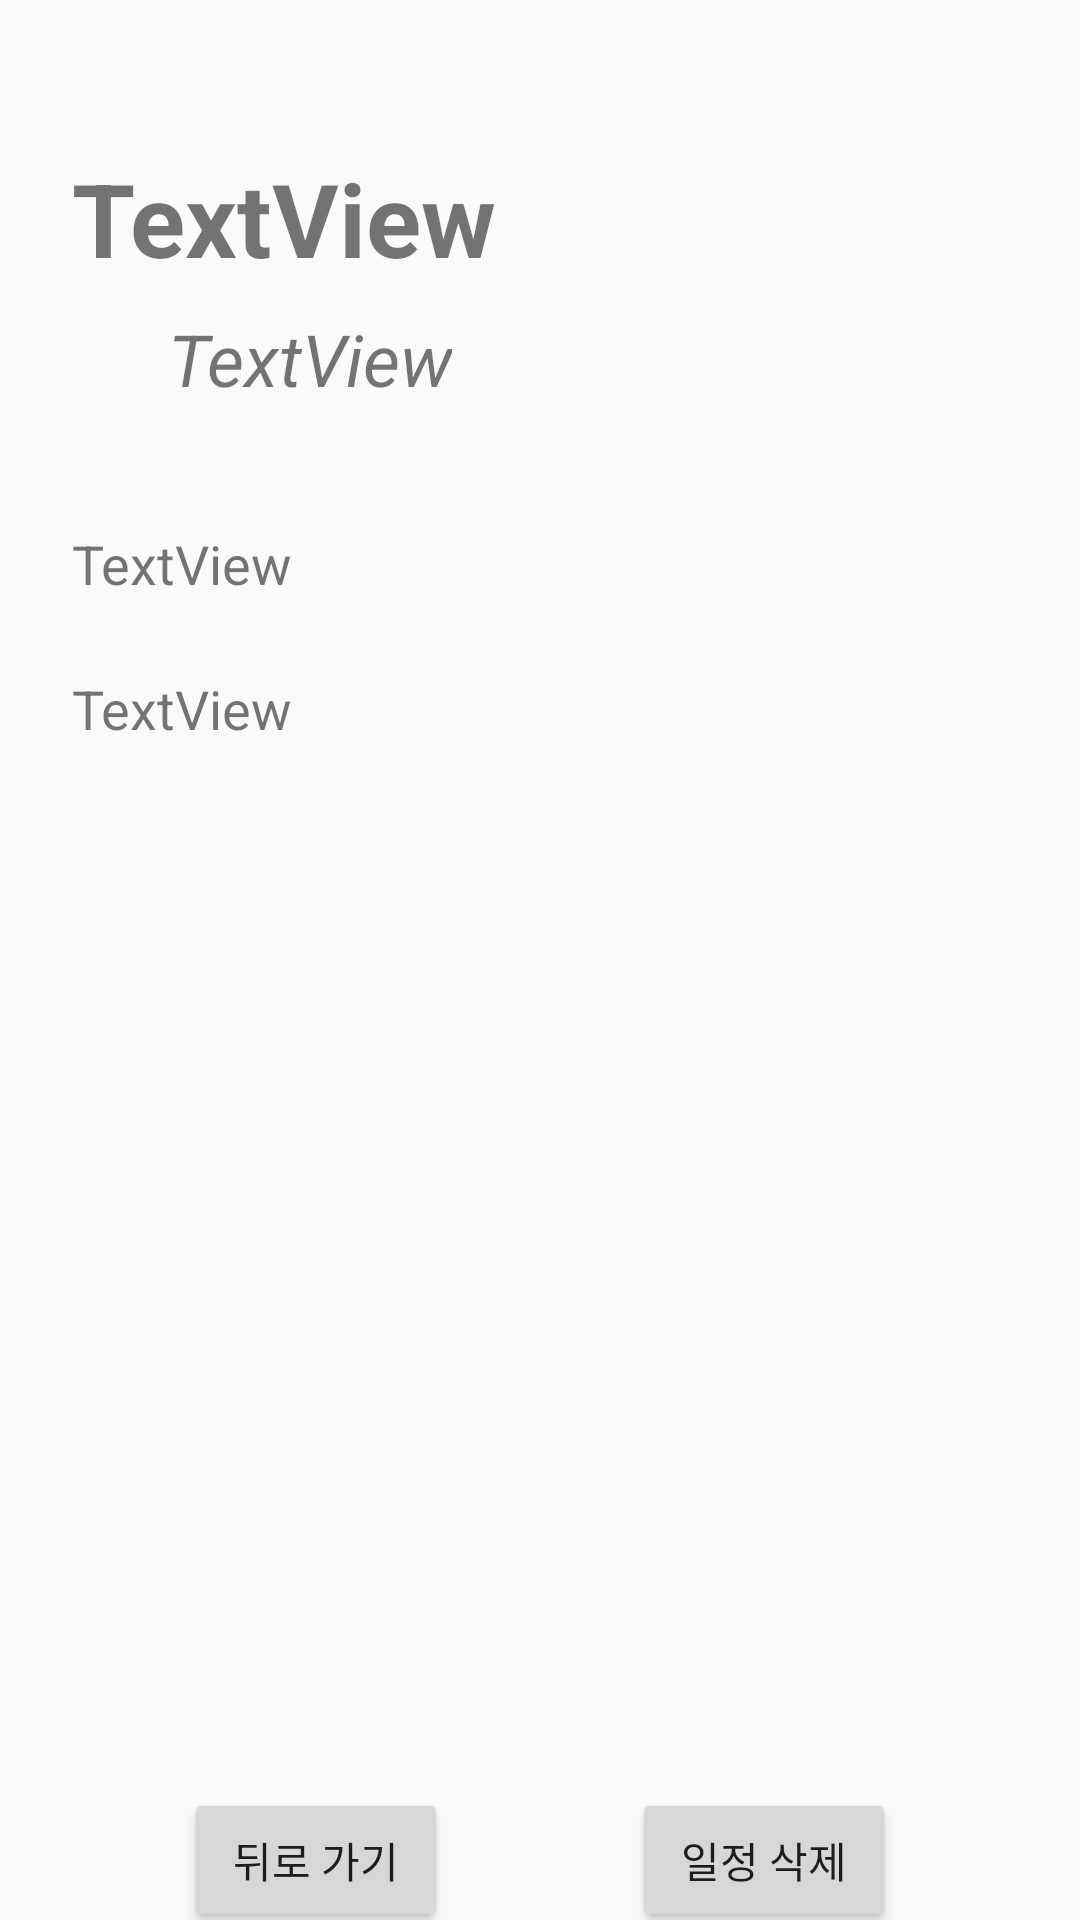

Layout XML and referenced resources for this Android screen:
<!-- AndroidManifest.xml: application theme Theme.Project_2nd_week -->
<!-- res/layout/fragment_schedule_info.xml -->
<?xml version="1.0" encoding="utf-8"?>
<layout xmlns:android="http://schemas.android.com/apk/res/android"
    xmlns:app="http://schemas.android.com/apk/res-auto"
    xmlns:tools="http://schemas.android.com/tools">

    <data>

    </data>

    <androidx.constraintlayout.widget.ConstraintLayout
        android:layout_width="match_parent"
        android:layout_height="match_parent">


        <ScrollView
            android:id="@+id/scrollView2"
            android:layout_width="match_parent"
            android:layout_height="600dp"
            app:layout_constraintEnd_toEndOf="parent"
            app:layout_constraintStart_toStartOf="parent"
            app:layout_constraintTop_toTopOf="parent">

            <LinearLayout
                android:layout_width="match_parent"
                android:layout_height="wrap_content"
                android:orientation="vertical">

                <androidx.constraintlayout.widget.ConstraintLayout
                    android:layout_width="match_parent"
                    android:layout_height="match_parent">

                    <TextView
                        android:id="@+id/name_info"
                        android:layout_width="wrap_content"
                        android:layout_height="wrap_content"
                        android:layout_marginStart="24dp"
                        android:layout_marginTop="50dp"
                        android:text="TextView"
                        android:textSize="34sp"
                        android:textStyle="bold"
                        app:layout_constraintStart_toStartOf="parent"
                        app:layout_constraintTop_toTopOf="parent" />

                    <TextView
                        android:id="@+id/date_info"
                        android:layout_width="wrap_content"
                        android:layout_height="wrap_content"
                        android:layout_marginStart="32dp"
                        android:layout_marginTop="8dp"
                        android:text="TextView"
                        android:textSize="24sp"
                        android:textStyle="italic"
                        app:layout_constraintStart_toStartOf="@id/name_info"
                        app:layout_constraintTop_toBottomOf="@id/name_info" />

                    <TextView
                        android:id="@+id/places_info"
                        android:layout_width="wrap_content"
                        android:layout_height="wrap_content"
                        android:layout_marginTop="40dp"
                        android:text="TextView"
                        android:textSize="18sp"
                        app:layout_constraintStart_toStartOf="@+id/name_info"
                        app:layout_constraintTop_toBottomOf="@id/date_info" />

                    <TextView
                        android:id="@+id/members_info"
                        android:layout_width="wrap_content"
                        android:layout_height="wrap_content"
                        android:layout_marginTop="24dp"
                        android:text="TextView"
                        android:textSize="18sp"
                        app:layout_constraintStart_toStartOf="@id/places_info"
                        app:layout_constraintTop_toBottomOf="@id/places_info" />
                </androidx.constraintlayout.widget.ConstraintLayout>
            </LinearLayout>
        </ScrollView>

        <Button
            android:id="@+id/back_button"
            android:layout_width="wrap_content"
            android:layout_height="wrap_content"
            android:text="뒤로 가기"
            app:layout_constraintBaseline_toBaselineOf="@+id/delete_button"
            app:layout_constraintEnd_toStartOf="@+id/delete_button"
            app:layout_constraintHorizontal_bias="0.5"
            app:layout_constraintStart_toStartOf="parent" />

        <Button
            android:id="@+id/delete_button"
            android:layout_width="wrap_content"
            android:layout_height="wrap_content"
            android:text="일정 삭제"
            app:layout_constraintBottom_toBottomOf="parent"
            app:layout_constraintEnd_toEndOf="parent"
            app:layout_constraintHorizontal_bias="0.5"
            app:layout_constraintStart_toEndOf="@+id/back_button"
            app:layout_constraintTop_toBottomOf="@+id/scrollView2" />
    </androidx.constraintlayout.widget.ConstraintLayout>
</layout>
<!-- resources referenced by this layout -->
<resources>
  <style name="Theme.Project_2nd_week" parent="Theme.AppCompat.Light">
          
          <item name="colorPrimary">@color/purple_500</item>
          <item name="colorPrimaryVariant">@color/purple_700</item>
          <item name="colorOnPrimary">@color/white</item>
          
          <item name="colorSecondary">@color/teal_200</item>
          <item name="colorSecondaryVariant">@color/teal_700</item>
          <item name="colorOnSecondary">@color/black</item>
          
          <item name="android:statusBarColor" tools:targetApi="l">?attr/colorPrimaryVariant</item>
          
      </style>
  <!-- not gathered from this repository: default colours our renderer supplied (Android Studio template values) -->
  <color name="purple_500">#FF6200EE</color>
  <color name="purple_700">#FF3700B3</color>
  <color name="teal_200">#FF03DAC5</color>
  <color name="teal_700">#FF018786</color>
  <color name="black">#FF000000</color>
  <color name="white">#FFFFFFFF</color>
</resources>
